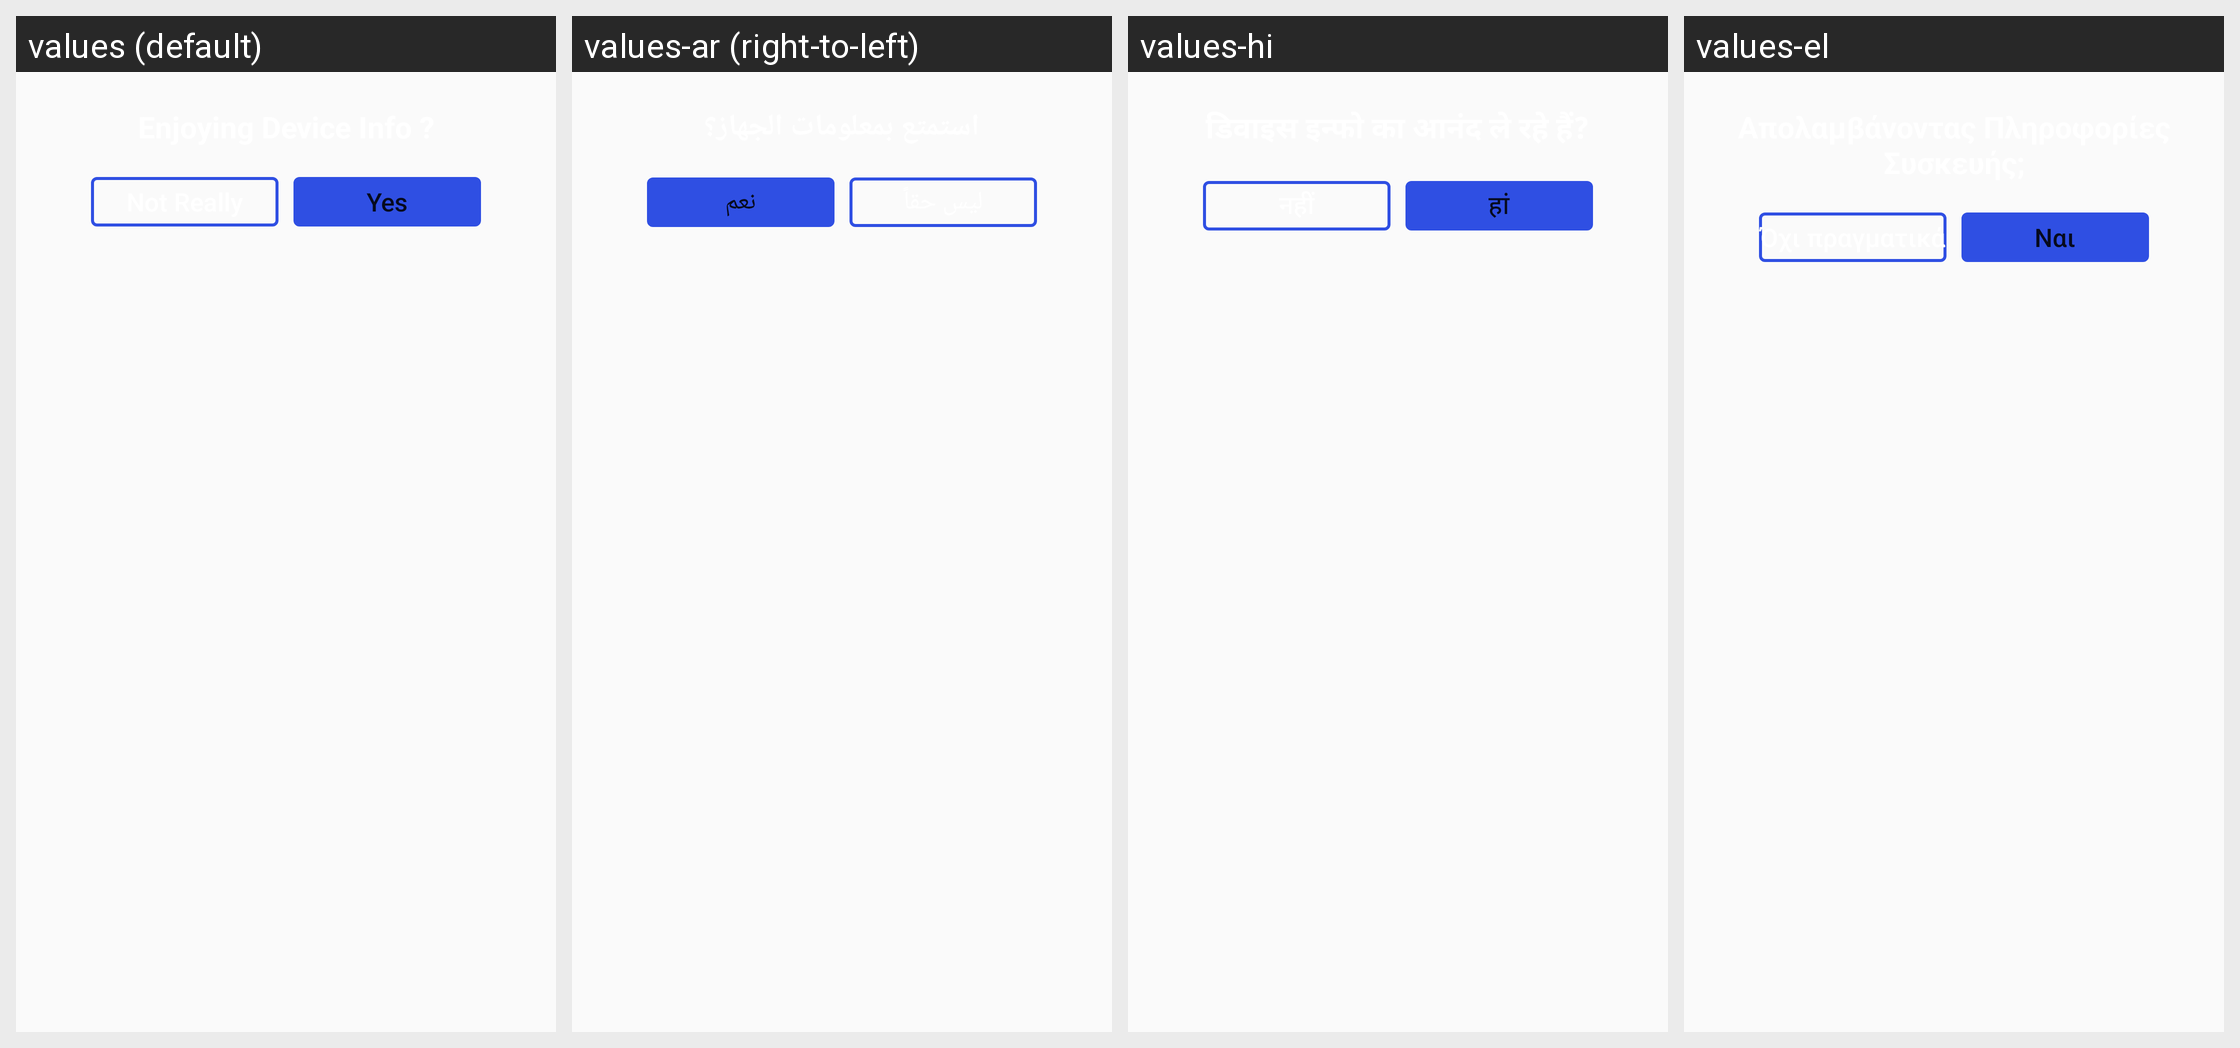

The same Android screen rendered under several of its app's locales, left to right. List the strings drawn on it with the default value and each locale's translation.
Android screen res/layout/bottomdialog_layout.xml rendered under 4 locales, left to right: values (default), values-ar (right-to-left), values-hi, values-el. Device: Nexus 5 (rendered at 1080×1920; each locale shown at half size, 540×960, under a caption strip naming it); theme AppTheme.
Other locales in the repository, not shown: values-de, values-es, values-fr, values-fr-rFR, values-hi-rIN, values-id, values-it, values-ja, values-ms, values-nl, values-pt, values-ru, values-ru-rRU, values-vi, values-zh, values-zh-rCN.
Strings drawn on this screen, with the default value and each locale's value (text and hints the layout hard-codes, and strings that could not be matched under every locale, appear in the picture but are not listed):

notreally
  values: Not Really
  values-ar: ليس حقاً
  values-hi: नहीं
  values-el: Όχι πραγματικά

yes
  values: Yes
  values-ar: نعم
  values-hi: हां
  values-el: Ναι
